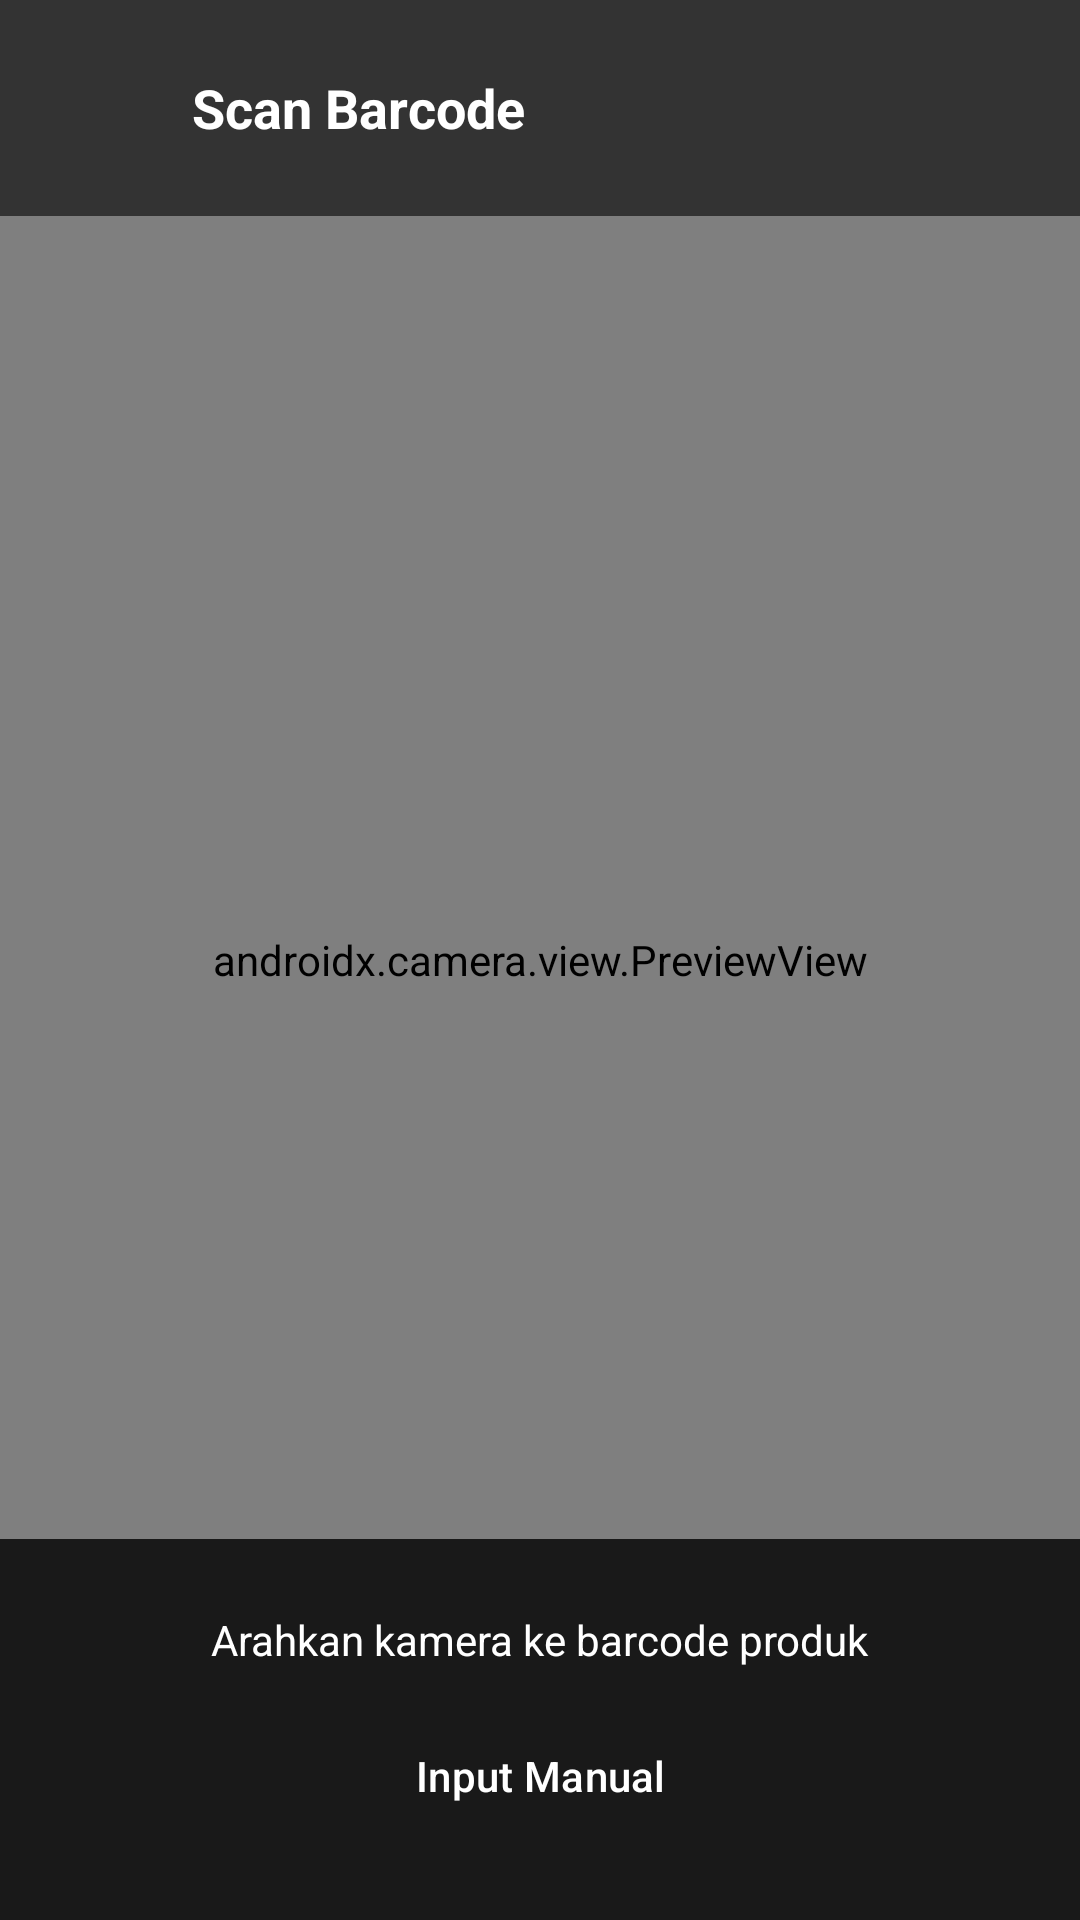

Android layout source for this screen:
<!-- AndroidManifest.xml: application theme Theme.NotaCostume -->
<!-- res/layout/activity_scanner.xml -->
<?xml version="1.0" encoding="utf-8"?>
<FrameLayout xmlns:android="http://schemas.android.com/apk/res/android"
    xmlns:app="http://schemas.android.com/apk/res-auto"
    android:layout_width="match_parent"
    android:layout_height="match_parent"
    android:background="#000000">

    <androidx.camera.view.PreviewView
        android:id="@+id/previewView"
        android:layout_width="match_parent"
        android:layout_height="match_parent" />

    
    <FrameLayout
        android:layout_width="match_parent"
        android:layout_height="match_parent">

        
        <View
            android:layout_width="match_parent"
            android:layout_height="0dp"
            android:layout_weight="1"
            android:background="#99000000" />

        <LinearLayout
            android:layout_width="match_parent"
            android:layout_height="0dp"
            android:layout_weight="1"
            android:orientation="horizontal">

            
            <View
                android:layout_width="0dp"
                android:layout_height="match_parent"
                android:layout_weight="1"
                android:background="#99000000" />

            
            <com.notacostume.app.ScannerOverlayView
                android:id="@+id/scannerOverlay"
                android:layout_width="250dp"
                android:layout_height="250dp" />

            
            <View
                android:layout_width="0dp"
                android:layout_height="match_parent"
                android:layout_weight="1"
                android:background="#99000000" />
        </LinearLayout>

        
        <View
            android:layout_width="match_parent"
            android:layout_height="0dp"
            android:layout_weight="1"
            android:background="#99000000" />
    </FrameLayout>

    
    <LinearLayout
        android:layout_width="match_parent"
        android:layout_height="wrap_content"
        android:layout_gravity="top"
        android:orientation="horizontal"
        android:gravity="center_vertical"
        android:padding="16dp"
        android:background="#99000000">

        <ImageButton
            android:id="@+id/btnBack"
            android:layout_width="40dp"
            android:layout_height="40dp"
            android:background="?attr/selectableItemBackgroundBorderless"
            android:src="@drawable/ic_back"
            android:contentDescription="@string/batal"
            app:tint="#FFFFFF" />

        <TextView
            android:layout_width="0dp"
            android:layout_height="wrap_content"
            android:layout_weight="1"
            android:layout_marginStart="8dp"
            android:text="@string/btn_scan"
            android:textColor="#FFFFFF"
            android:textSize="18sp"
            android:textStyle="bold" />
    </LinearLayout>

    
    <LinearLayout
        android:layout_width="match_parent"
        android:layout_height="wrap_content"
        android:layout_gravity="bottom"
        android:orientation="vertical"
        android:gravity="center_horizontal"
        android:padding="24dp"
        android:background="#CC000000">

        <TextView
            android:id="@+id/tvScanHint"
            android:layout_width="wrap_content"
            android:layout_height="wrap_content"
            android:text="@string/scan_hint"
            android:textColor="#FFFFFF"
            android:textSize="14sp" />

        <TextView
            android:id="@+id/tvBarcodeResult"
            android:layout_width="wrap_content"
            android:layout_height="wrap_content"
            android:layout_marginTop="8dp"
            android:textColor="#22C55E"
            android:textSize="16sp"
            android:textStyle="bold"
            android:visibility="gone" />

        <com.google.android.material.button.MaterialButton
            android:id="@+id/btnManualInput"
            style="@style/Widget.Material3.Button.TextButton"
            android:layout_width="wrap_content"
            android:layout_height="wrap_content"
            android:layout_marginTop="12dp"
            android:text="@string/scan_manual"
            android:textColor="#FFFFFF" />
    </LinearLayout>
</FrameLayout>
<!-- resources referenced by this layout -->
<resources>
  <string name="batal">Batal</string>
  <string name="btn_scan">Scan Barcode</string>
  <string name="scan_hint">Arahkan kamera ke barcode produk</string>
  <string name="scan_manual">Input Manual</string>
  <style name="Theme.NotaCostume" parent="Theme.Material3.DayNight.NoActionBar">
          <item name="colorPrimary">@color/md_primary</item>
          <item name="colorOnPrimary">@color/white</item>
          <item name="colorPrimaryContainer">@color/md_primary_container</item>
          <item name="colorOnPrimaryContainer">@color/md_on_primary_container</item>
          <item name="colorSecondary">@color/md_secondary</item>
          <item name="colorOnSecondary">@color/white</item>
          <item name="colorSecondaryContainer">@color/md_secondary_container</item>
          <item name="colorOnSecondaryContainer">@color/md_on_secondary_container</item>
          <item name="colorSurface">@color/md_surface</item>
          <item name="colorOnSurface">@color/md_on_surface</item>
          <item name="colorSurfaceContainer">@color/md_surface_container</item>
          <item name="colorOutline">@color/md_outline</item>
          <item name="dynamicColorThemeOverlay">@style/ThemeOverlay.Material3.DynamicColors.DayNight</item>
          <item name="android:statusBarColor">?attr/colorSurfaceContainer</item>
          <item name="preferenceTheme">@style/PreferenceThemeOverlay</item>
      </style>
  <color name="md_primary">#6750A4</color>
  <color name="white">#FFFFFF</color>
  <color name="md_primary_container">#EADDFF</color>
  <color name="md_on_primary_container">#21005D</color>
  <color name="md_secondary">#625B71</color>
  <color name="md_secondary_container">#E8DEF8</color>
  <color name="md_on_secondary_container">#1D192B</color>
  <color name="md_surface">#FDF8FF</color>
  <color name="md_on_surface">#1D1B20</color>
  <color name="md_surface_container">#F3EDF7</color>
  <color name="md_outline">#79747E</color>
</resources>
